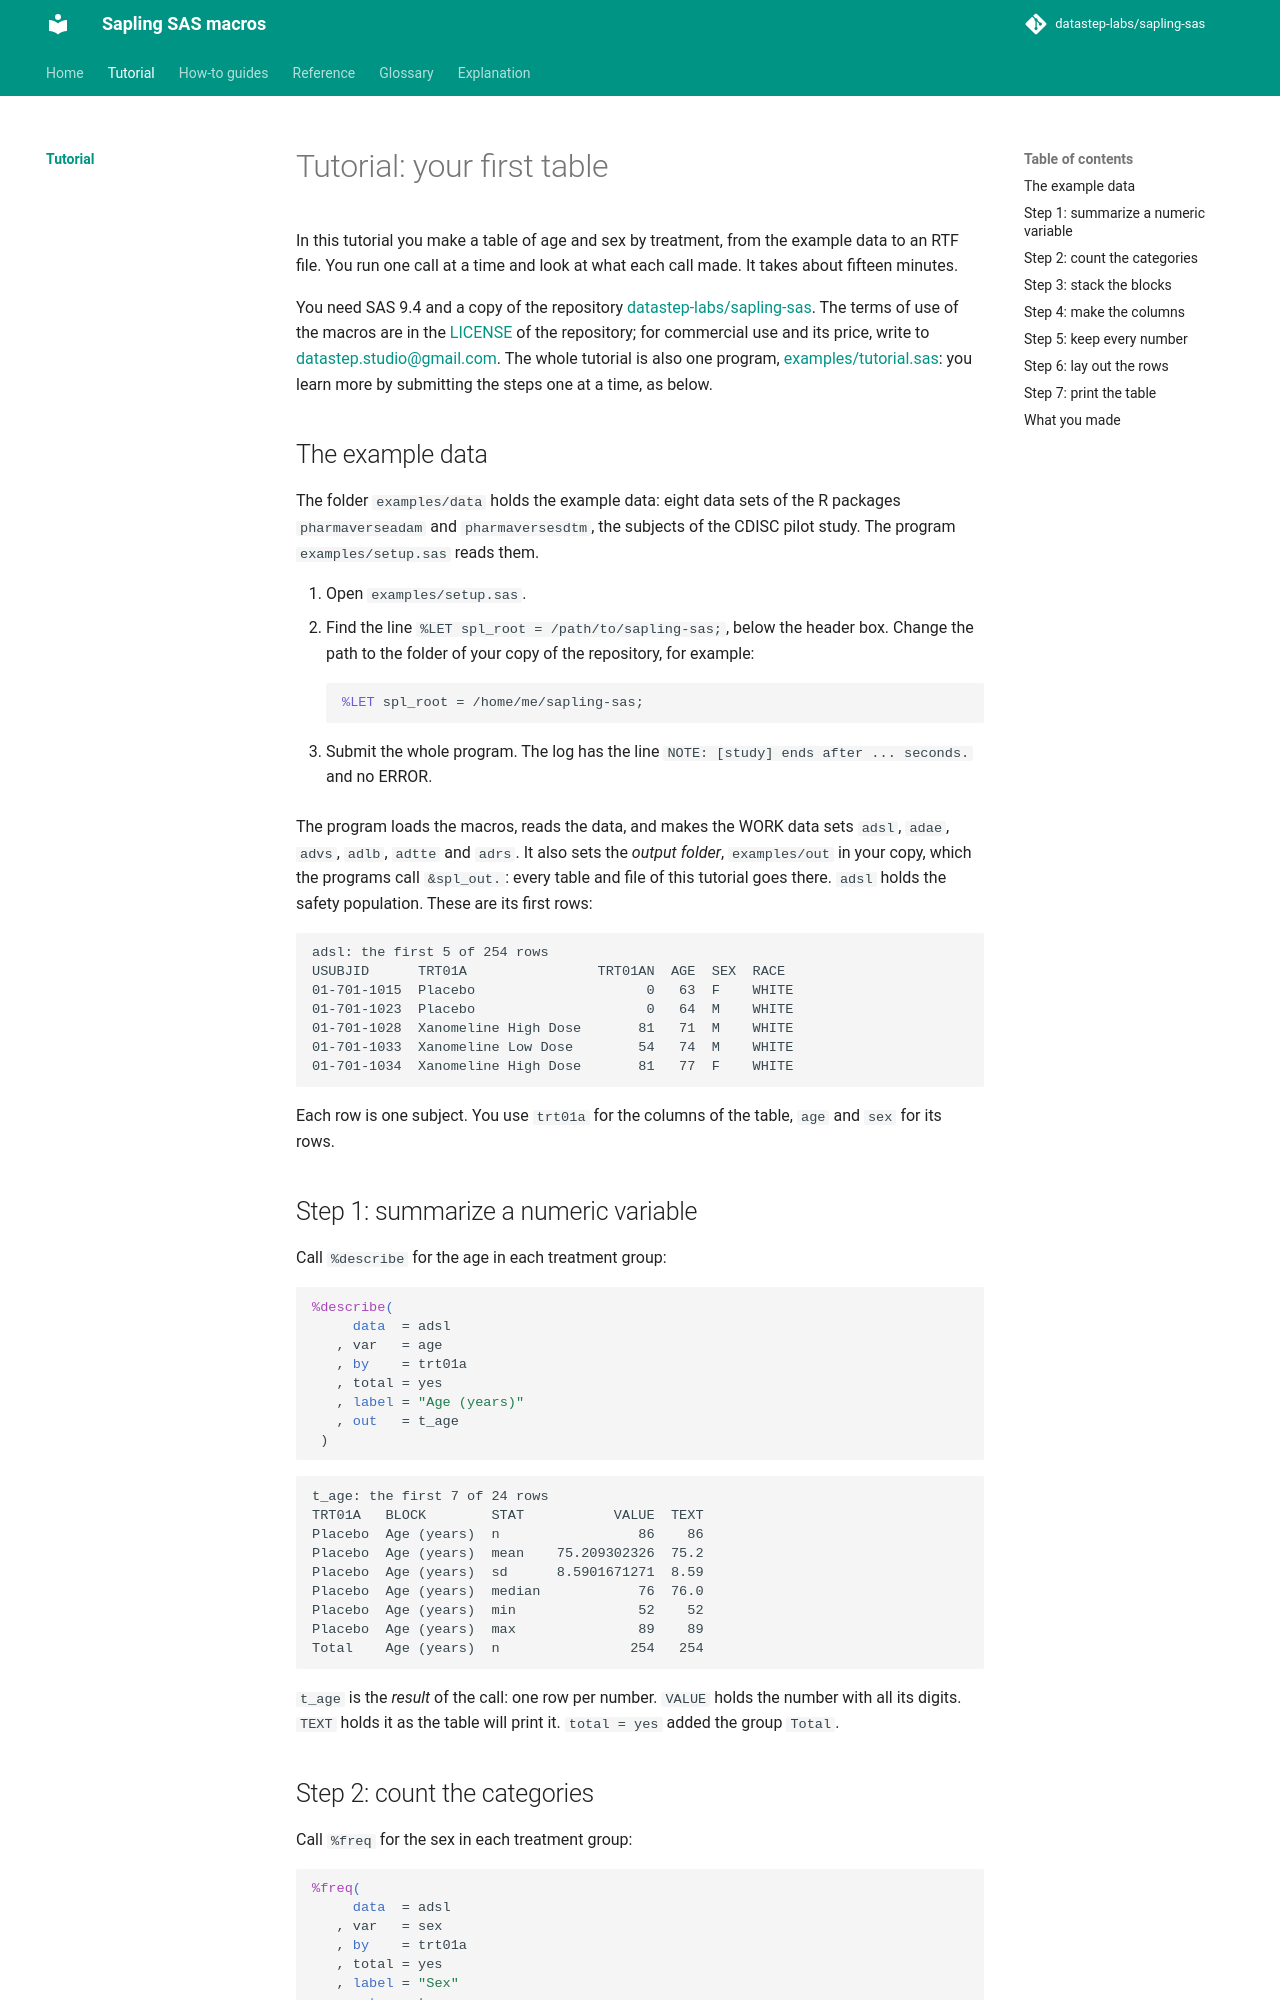

repository: datastep-labs/sapling-sas · page: tutorial/index.html · generator: mkdocs

# Tutorial: your first table

In this tutorial you make a table of age and sex by treatment, from the example data to an RTF file. You run one
call at a time and look at what each call made. It takes about fifteen minutes.

You need SAS 9.4 and a copy of the repository
[datastep-labs/sapling-sas](https://github.com/datastep-labs/sapling-sas). The terms of use of the macros are in the
[LICENSE](https://github.com/datastep-labs/sapling-sas/blob/main/LICENSE) of the repository; for commercial use and
its price, write to [datastep.studio@gmail.com](mailto:datastep.studio@gmail.com). The whole tutorial is also
one program, [examples/tutorial.sas](https://github.com/datastep-labs/sapling-sas/blob/main/examples/tutorial.sas): you
learn more by submitting the steps one at a time, as below.

## The example data

The folder `examples/data` holds the example data: eight data sets of the R packages `pharmaverseadam` and
`pharmaversesdtm`, the subjects of the CDISC pilot study. The program `examples/setup.sas` reads them.

1. Open `examples/setup.sas`.
2. Find the line `%LET spl_root = /path/to/sapling-sas;`, below the header box. Change the path to the folder of
   your copy of the repository, for example:

    ```sas
    %LET spl_root = /home/me/sapling-sas;
    ```

3. Submit the whole program. The log has the line `NOTE: [study] ends after ... seconds.` and no ERROR.

The program loads the macros, reads the data, and makes the WORK data sets `adsl`, `adae`, `advs`, `adlb`, `adtte`
and `adrs`. It also sets the *output folder*, `examples/out` in your copy, which the programs call `&spl_out.`: every
table and file of this tutorial goes there. `adsl` holds the safety population. These are its first rows:

```text
adsl: the first 5 of 254 rows
USUBJID      TRT01A                TRT01AN  AGE  SEX  RACE
01-701-1015  Placebo                     0   63  F    WHITE
01-701-1023  Placebo                     0   64  M    WHITE
01-701-1028  Xanomeline High Dose       81   71  M    WHITE
01-701-1033  Xanomeline Low Dose        54   74  M    WHITE
01-701-1034  Xanomeline High Dose       81   77  F    WHITE
```

Each row is one subject. You use `trt01a` for the columns of the table, `age` and `sex` for its rows.
